2-way image classification set "Kuku-Anemia.v4i.folder" from GitHub (Dani461-dev/Kuku-Anemia); label vocabulary: anemia, non anemia.

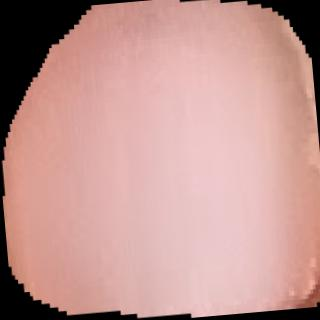
Label: non anemia

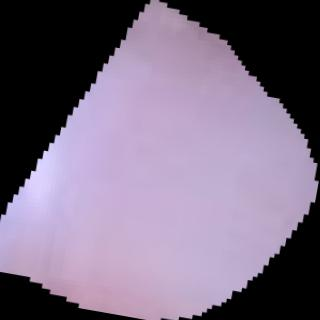
Label: anemia

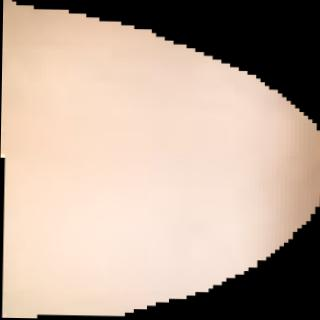
Label: anemia

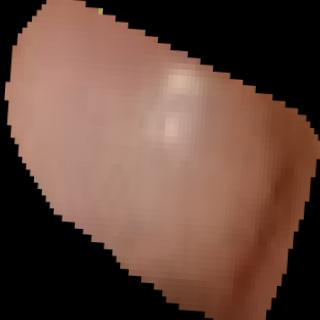
Label: anemia

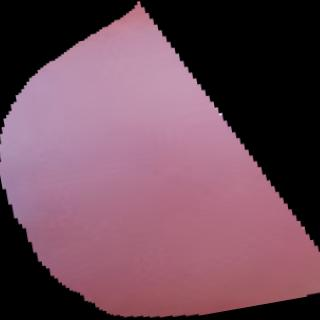
Label: non anemia

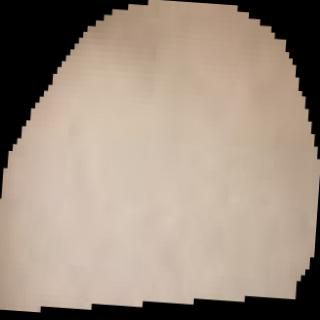
Label: non anemia
